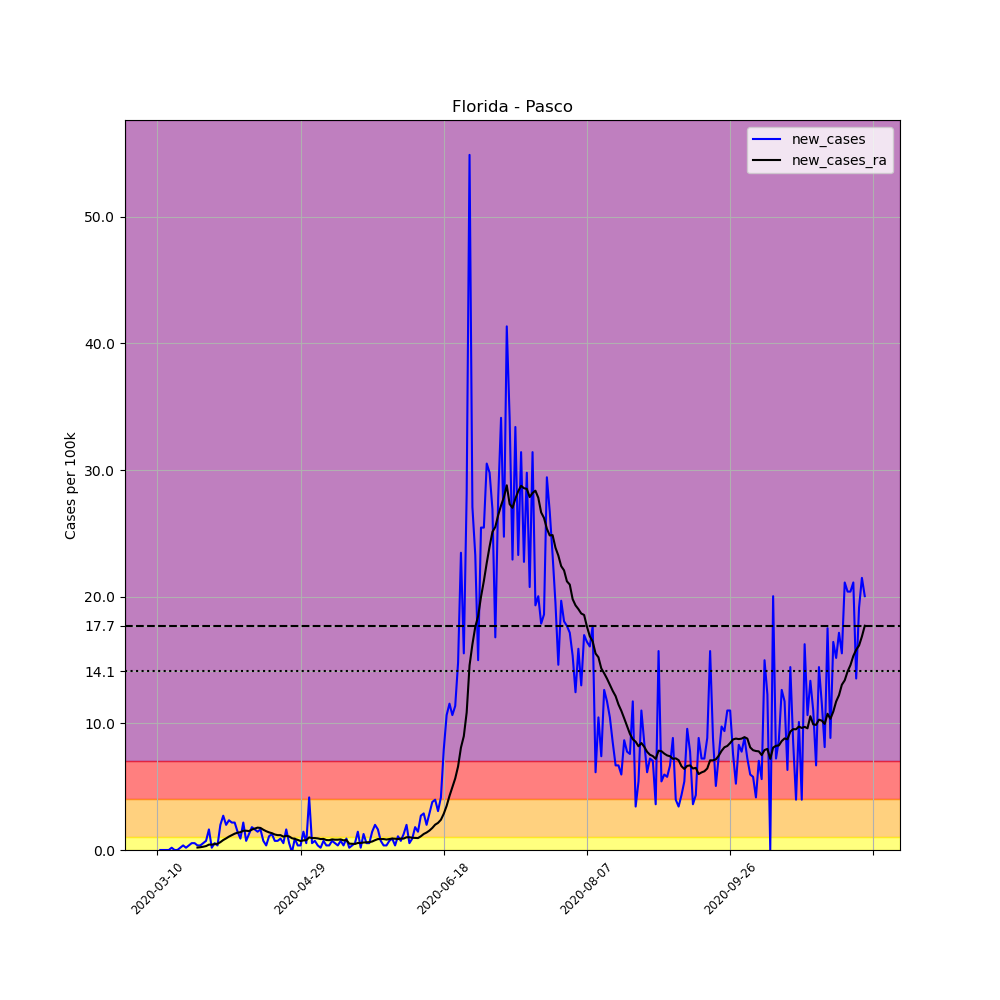

Values plotted in this chart, from the file beside it:
, date, county, state, fips, cases, deaths, COUNTY, STNAME, CTYNAME, POPESTIMATE2019, per_100k, new_cases, new_cases_ra
34705, 2020-03-10, Pasco, Florida, 12101, 1, 0, 101, Florida, Pasco, 553947, 0.1805, , 
34706, 2020-03-11, Pasco, Florida, 12101, 1, 0, 101, Florida, Pasco, 553947, 0.1805, 0.0, 
34707, 2020-03-12, Pasco, Florida, 12101, 1, 0, 101, Florida, Pasco, 553947, 0.1805, 0.0, 
34708, 2020-03-13, Pasco, Florida, 12101, 1, 0, 101, Florida, Pasco, 553947, 0.1805, 0.0, 
34709, 2020-03-14, Pasco, Florida, 12101, 1, 0, 101, Florida, Pasco, 553947, 0.1805, 0.0, 
34710, 2020-03-15, Pasco, Florida, 12101, 2, 0, 101, Florida, Pasco, 553947, 0.361, 0.1805, 
34711, 2020-03-16, Pasco, Florida, 12101, 2, 0, 101, Florida, Pasco, 553947, 0.361, 0.0, 
34712, 2020-03-17, Pasco, Florida, 12101, 2, 0, 101, Florida, Pasco, 553947, 0.361, 0.0, 
34713, 2020-03-18, Pasco, Florida, 12101, 3, 0, 101, Florida, Pasco, 553947, 0.5416, 0.1805, 
34714, 2020-03-19, Pasco, Florida, 12101, 5, 0, 101, Florida, Pasco, 553947, 0.9026, 0.361, 
34715, 2020-03-20, Pasco, Florida, 12101, 6, 0, 101, Florida, Pasco, 553947, 1.083, 0.1805, 
34716, 2020-03-21, Pasco, Florida, 12101, 8, 0, 101, Florida, Pasco, 553947, 1.444, 0.361, 
34717, 2020-03-22, Pasco, Florida, 12101, 11, 1, 101, Florida, Pasco, 553947, 1.986, 0.5416, 
34718, 2020-03-23, Pasco, Florida, 12101, 14, 1, 101, Florida, Pasco, 553947, 2.527, 0.5416, 
34719, 2020-03-24, Pasco, Florida, 12101, 16, 1, 101, Florida, Pasco, 553947, 2.888, 0.361, 0.1934
34720, 2020-03-25, Pasco, Florida, 12101, 18, 1, 101, Florida, Pasco, 553947, 3.249, 0.361, 0.2192
34721, 2020-03-26, Pasco, Florida, 12101, 21, 1, 101, Florida, Pasco, 553947, 3.791, 0.5416, 0.2579
34722, 2020-03-27, Pasco, Florida, 12101, 25, 1, 101, Florida, Pasco, 553947, 4.513, 0.7221, 0.3095
34723, 2020-03-28, Pasco, Florida, 12101, 34, 2, 101, Florida, Pasco, 553947, 6.138, 1.625, 0.4255
34724, 2020-03-29, Pasco, Florida, 12101, 35, 2, 101, Florida, Pasco, 553947, 6.318, 0.1805, 0.4255
34725, 2020-03-30, Pasco, Florida, 12101, 38, 2, 101, Florida, Pasco, 553947, 6.86, 0.5416, 0.4642
34726, 2020-03-31, Pasco, Florida, 12101, 40, 2, 101, Florida, Pasco, 553947, 7.221, 0.361, 0.49
34727, 2020-04-01, Pasco, Florida, 12101, 51, 2, 101, Florida, Pasco, 553947, 9.207, 1.986, 0.6189
34728, 2020-04-02, Pasco, Florida, 12101, 66, 2, 101, Florida, Pasco, 553947, 11.91, 2.708, 0.7866
34729, 2020-04-03, Pasco, Florida, 12101, 77, 2, 101, Florida, Pasco, 553947, 13.9, 1.986, 0.9155
34730, 2020-04-04, Pasco, Florida, 12101, 90, 2, 101, Florida, Pasco, 553947, 16.25, 2.347, 1.057
34731, 2020-04-05, Pasco, Florida, 12101, 102, 2, 101, Florida, Pasco, 553947, 18.41, 2.166, 1.173
34732, 2020-04-06, Pasco, Florida, 12101, 114, 2, 101, Florida, Pasco, 553947, 20.58, 2.166, 1.289
34733, 2020-04-07, Pasco, Florida, 12101, 122, 2, 101, Florida, Pasco, 553947, 22.02, 1.444, 1.367
34734, 2020-04-08, Pasco, Florida, 12101, 127, 2, 101, Florida, Pasco, 553947, 22.93, 0.9026, 1.405
34735, 2020-04-09, Pasco, Florida, 12101, 139, 2, 101, Florida, Pasco, 553947, 25.09, 2.166, 1.522
34736, 2020-04-10, Pasco, Florida, 12101, 143, 2, 101, Florida, Pasco, 553947, 25.81, 0.7221, 1.522
34737, 2020-04-11, Pasco, Florida, 12101, 150, 2, 101, Florida, Pasco, 553947, 27.08, 1.264, 1.496
34738, 2020-04-12, Pasco, Florida, 12101, 160, 3, 101, Florida, Pasco, 553947, 28.88, 1.805, 1.612
34739, 2020-04-13, Pasco, Florida, 12101, 169, 3, 101, Florida, Pasco, 553947, 30.51, 1.625, 1.689
34740, 2020-04-14, Pasco, Florida, 12101, 177, 3, 101, Florida, Pasco, 553947, 31.95, 1.444, 1.767
34741, 2020-04-15, Pasco, Florida, 12101, 186, 3, 101, Florida, Pasco, 553947, 33.58, 1.625, 1.741
34742, 2020-04-16, Pasco, Florida, 12101, 190, 3, 101, Florida, Pasco, 553947, 34.3, 0.7221, 1.599
34743, 2020-04-17, Pasco, Florida, 12101, 192, 3, 101, Florida, Pasco, 553947, 34.66, 0.361, 1.483
34744, 2020-04-18, Pasco, Florida, 12101, 198, 3, 101, Florida, Pasco, 553947, 35.74, 1.083, 1.393
34745, 2020-04-19, Pasco, Florida, 12101, 205, 3, 101, Florida, Pasco, 553947, 37.01, 1.264, 1.328
34746, 2020-04-20, Pasco, Florida, 12101, 209, 3, 101, Florida, Pasco, 553947, 37.73, 0.7221, 1.225
34747, 2020-04-21, Pasco, Florida, 12101, 213, 3, 101, Florida, Pasco, 553947, 38.45, 0.7221, 1.173
34748, 2020-04-22, Pasco, Florida, 12101, 218, 3, 101, Florida, Pasco, 553947, 39.35, 0.9026, 1.173
34749, 2020-04-23, Pasco, Florida, 12101, 221, 3, 101, Florida, Pasco, 553947, 39.9, 0.5416, 1.057
34750, 2020-04-24, Pasco, Florida, 12101, 230, 4, 101, Florida, Pasco, 553947, 41.52, 1.625, 1.122
34751, 2020-04-25, Pasco, Florida, 12101, 233, 4, 101, Florida, Pasco, 553947, 42.06, 0.5416, 1.07
34752, 2020-04-26, Pasco, Florida, 12101, 232, 4, 101, Florida, Pasco, 553947, 41.88, -0.1805, 0.9284
34753, 2020-04-27, Pasco, Florida, 12101, 237, 5, 101, Florida, Pasco, 553947, 42.78, 0.9026, 0.8768
34754, 2020-04-28, Pasco, Florida, 12101, 239, 6, 101, Florida, Pasco, 553947, 43.14, 0.361, 0.7995
34755, 2020-04-29, Pasco, Florida, 12101, 241, 6, 101, Florida, Pasco, 553947, 43.51, 0.361, 0.7092
34756, 2020-04-30, Pasco, Florida, 12101, 249, 7, 101, Florida, Pasco, 553947, 44.95, 1.444, 0.7608
34757, 2020-05-01, Pasco, Florida, 12101, 252, 8, 101, Florida, Pasco, 553947, 45.49, 0.5416, 0.7737
34758, 2020-05-02, Pasco, Florida, 12101, 275, 8, 101, Florida, Pasco, 553947, 49.64, 4.152, 0.9929
34759, 2020-05-03, Pasco, Florida, 12101, 278, 8, 101, Florida, Pasco, 553947, 50.19, 0.5416, 0.9413
34760, 2020-05-04, Pasco, Florida, 12101, 282, 8, 101, Florida, Pasco, 553947, 50.91, 0.7221, 0.9413
34761, 2020-05-05, Pasco, Florida, 12101, 284, 8, 101, Florida, Pasco, 553947, 51.27, 0.361, 0.9155
34762, 2020-05-06, Pasco, Florida, 12101, 285, 8, 101, Florida, Pasco, 553947, 51.45, 0.1805, 0.8639
34763, 2020-05-07, Pasco, Florida, 12101, 289, 9, 101, Florida, Pasco, 553947, 52.17, 0.7221, 0.8768
34764, 2020-05-08, Pasco, Florida, 12101, 291, 9, 101, Florida, Pasco, 553947, 52.53, 0.361, 0.7866
... 188 more rows
